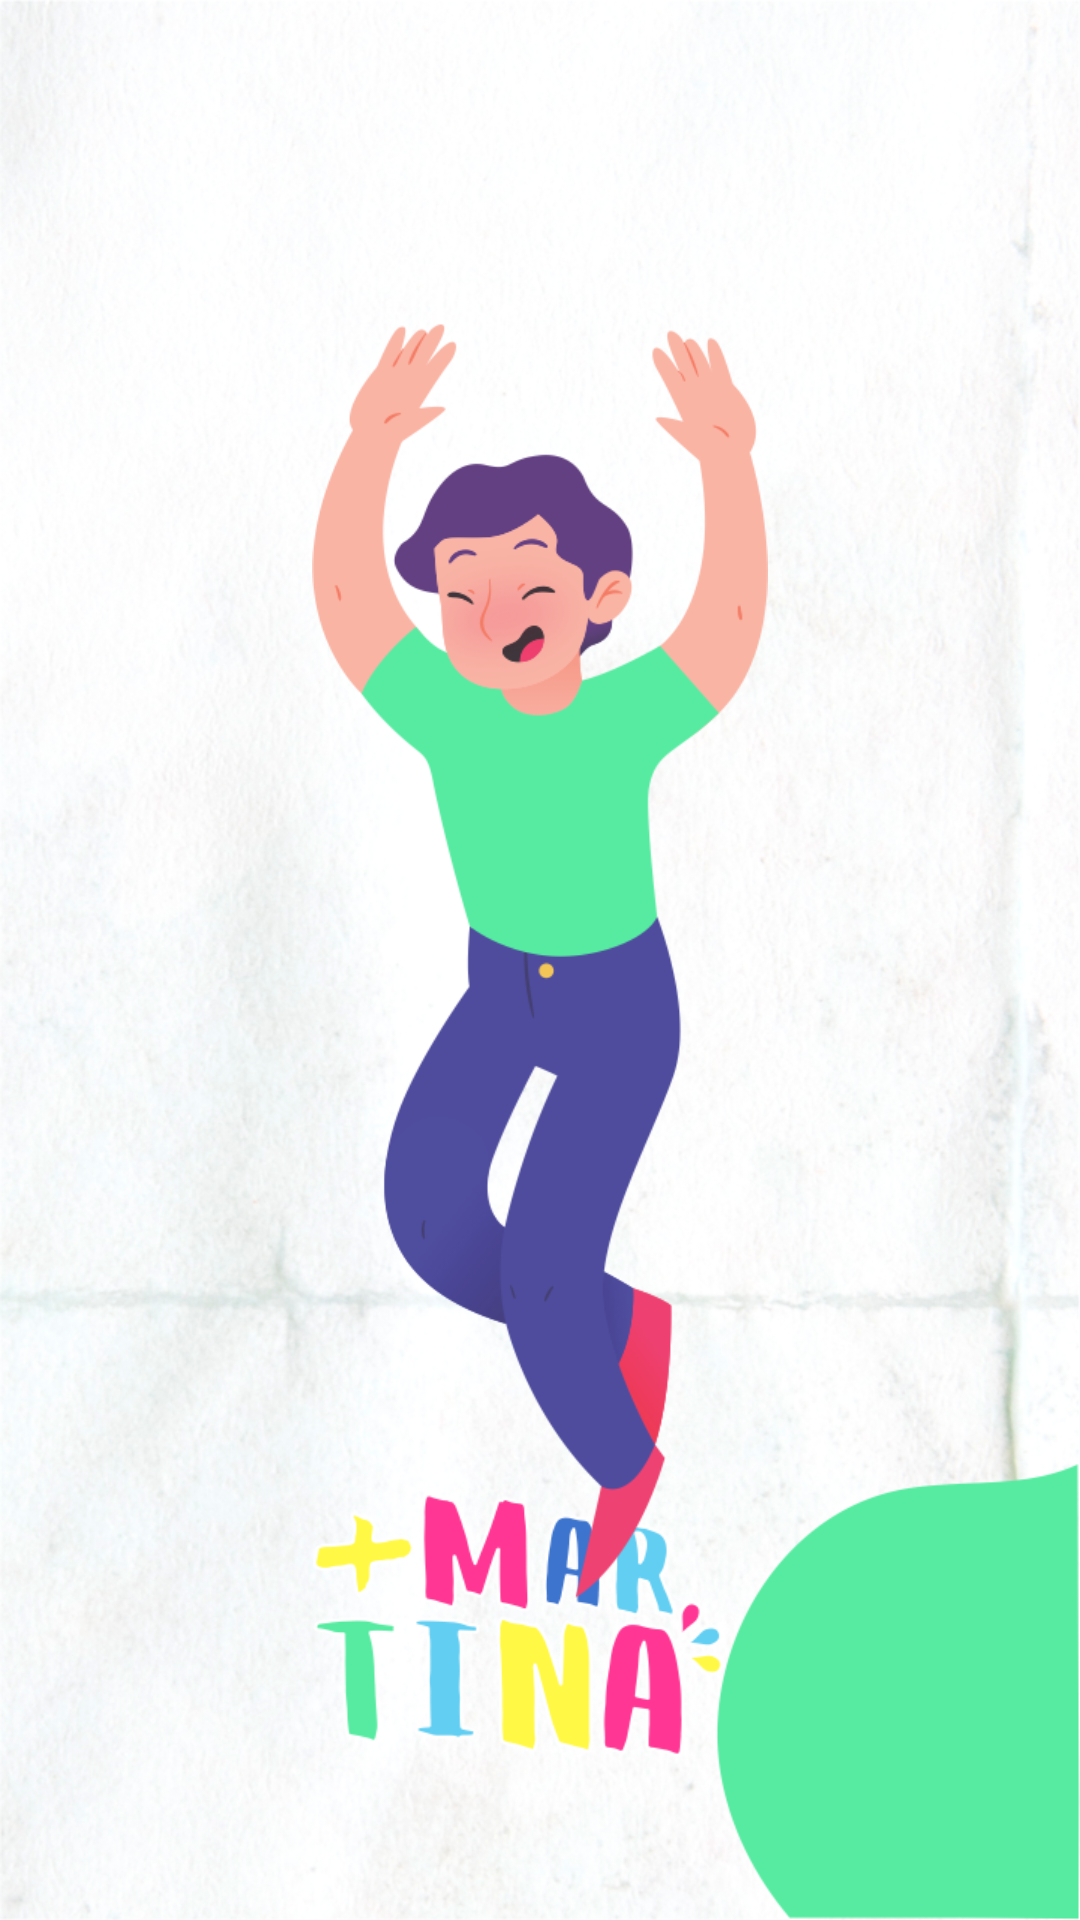

The Android layout XML behind this screen, and the referenced resources:
<!-- AndroidManifest.xml: application theme AppTheme -->
<!-- res/layout/activity_menu02.xml -->
<?xml version="1.0" encoding="utf-8"?>
<androidx.constraintlayout.widget.ConstraintLayout xmlns:android="http://schemas.android.com/apk/res/android"
    xmlns:app="http://schemas.android.com/apk/res-auto"
    xmlns:tools="http://schemas.android.com/tools"
    android:layout_width="match_parent"
    android:layout_height="match_parent"
    android:background="@drawable/menu05"
    tools:context=".Menu02">

    <ImageView
        android:id="@+id/imageView3"
        android:layout_width="0dp"
        android:layout_height="425dp"
        android:layout_marginStart="8dp"
        android:layout_marginTop="8dp"
        android:layout_marginEnd="8dp"
        android:layout_marginBottom="8dp"
        app:layout_constraintBottom_toBottomOf="parent"
        app:layout_constraintEnd_toEndOf="parent"
        app:layout_constraintStart_toStartOf="parent"
        app:layout_constraintTop_toTopOf="parent"
        app:srcCompat="@drawable/personaje" />

</androidx.constraintlayout.widget.ConstraintLayout>
<!-- resources referenced by this layout -->
<resources>
  <!-- drawable menu05: png bitmap (drawable, 756150 bytes) -->
  <!-- drawable personaje: png bitmap (drawable, 53488 bytes) -->
  <style name="AppTheme" parent="Theme.AppCompat.Light.NoActionBar">
          
          <item name="colorPrimary">@color/colorPrimary</item>
          <item name="colorPrimaryDark">@color/colorPrimaryDark</item>
          <item name="colorAccent">@color/colorAccent</item>
          
          <item name="android:windowFullscreen">true</item>
  
  
      </style>
  <color name="colorPrimary">#008577</color>
  <color name="colorPrimaryDark">#00574B</color>
  <color name="colorAccent">#D81B60</color>
</resources>
